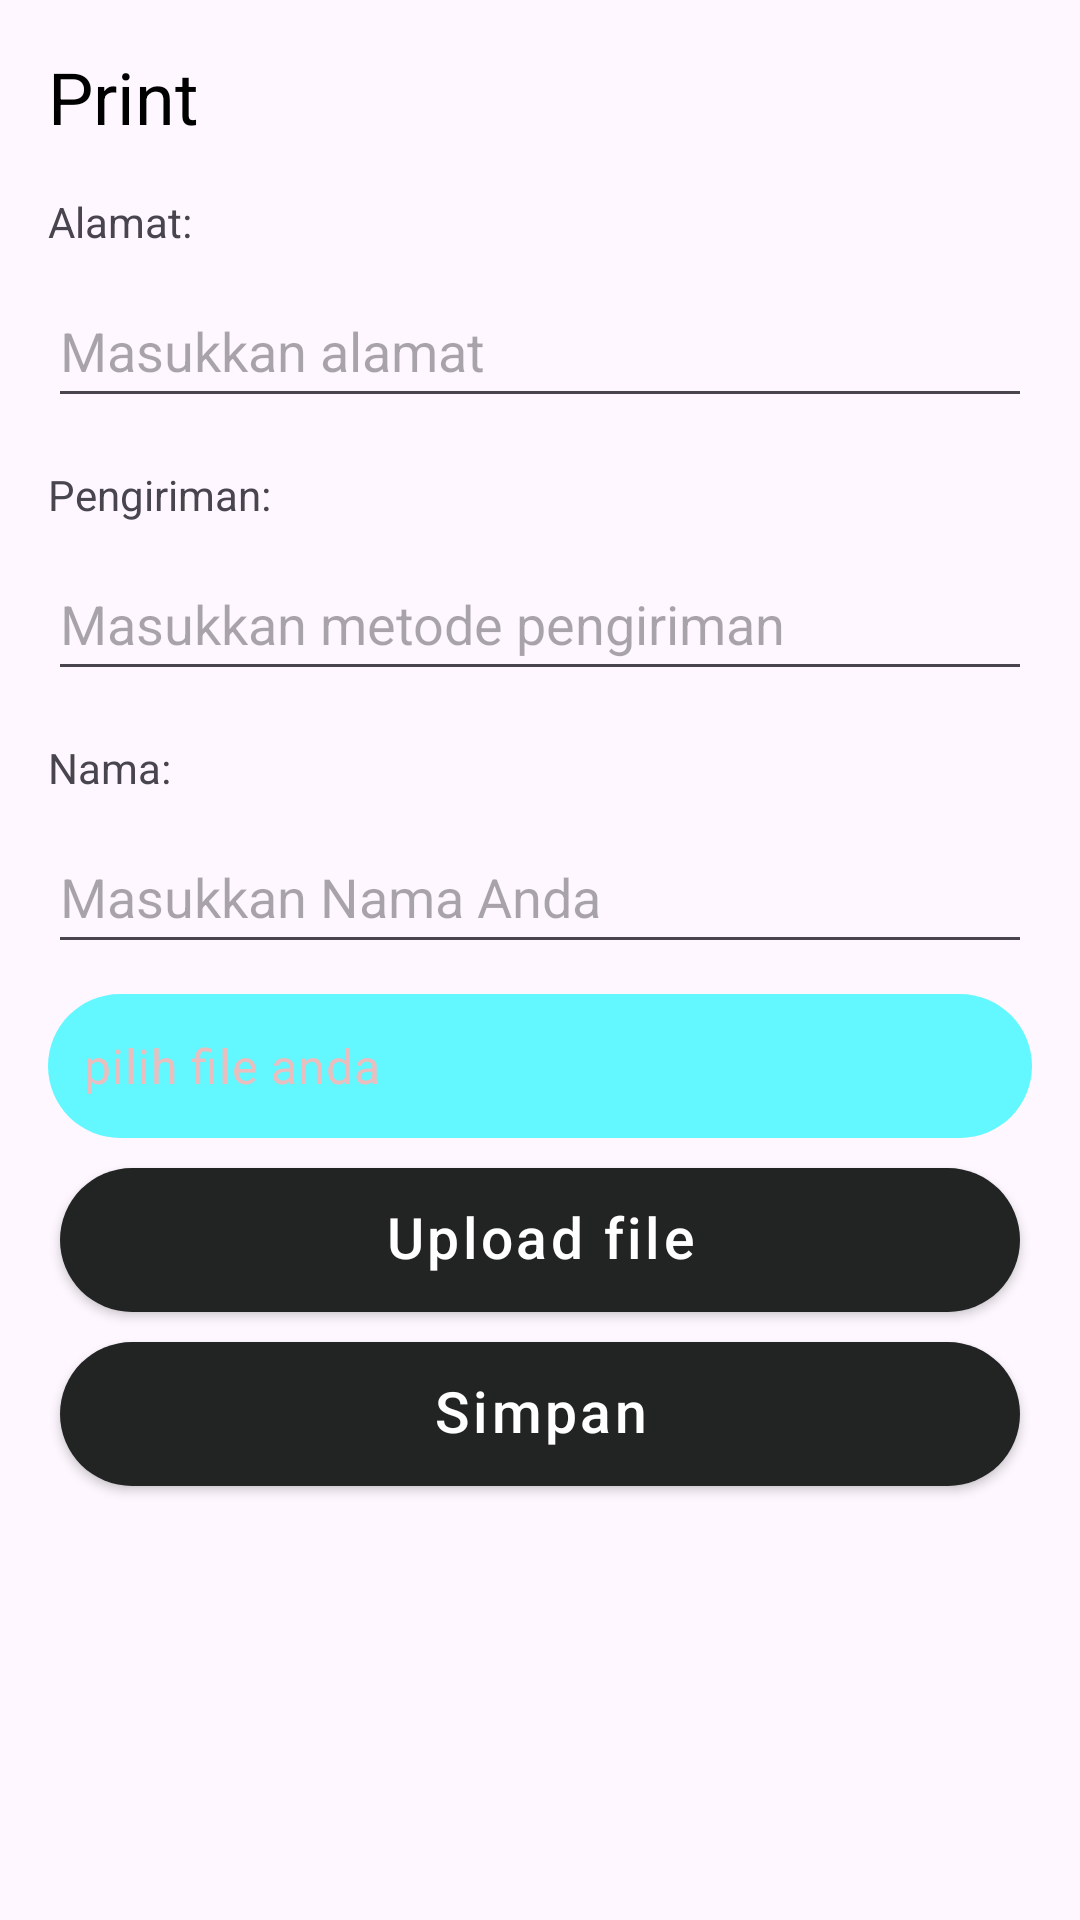

Produce the Android XML layout that renders to this screen, including the resource entries it uses.
<!-- AndroidManifest.xml: application theme Theme.Barulagi -->
<!-- res/layout/activity_print.xml -->
<?xml version="1.0" encoding="utf-8"?>
<androidx.constraintlayout.widget.ConstraintLayout
    xmlns:android="http://schemas.android.com/apk/res/android"
    xmlns:app="http://schemas.android.com/apk/res-auto"
    xmlns:tools="http://schemas.android.com/tools"
    android:layout_width="match_parent"
    android:layout_height="match_parent"
    tools:context=".PrintActivity">


    <TextView
        android:id="@+id/print_text"
        android:layout_width="wrap_content"
        android:layout_height="wrap_content"
        android:text="Print"
        android:textSize="24sp"
        android:textColor="#000000"
        app:layout_constraintStart_toStartOf="parent"
        app:layout_constraintTop_toTopOf="parent"
        android:layout_marginStart="16dp"
        android:layout_marginTop="16dp"/>


    <TextView
        android:id="@+id/selected_file_text"
        android:layout_width="wrap_content"
        android:layout_height="wrap_content"
        app:layout_constraintTop_toBottomOf="@id/print_text"
        app:layout_constraintStart_toStartOf="parent"
        app:layout_constraintEnd_toEndOf="parent"
        android:layout_marginTop="16dp"
        android:visibility="gone"  />

    
    <TextView
        android:id="@+id/alamat"
        android:layout_width="wrap_content"
        android:layout_height="wrap_content"
        android:text="Alamat:"
        app:layout_constraintTop_toBottomOf="@id/selected_file_text"
        app:layout_constraintStart_toStartOf="parent"
        android:layout_marginTop="16dp"
        android:layout_marginStart="16dp"/>

    
    <EditText
        android:id="@+id/edalamat"
        android:layout_width="0dp"
        android:layout_height="wrap_content"
        android:minHeight="48dp"
    app:layout_constraintTop_toBottomOf="@id/alamat"
    app:layout_constraintStart_toStartOf="parent"
    app:layout_constraintEnd_toEndOf="parent"
    android:layout_marginTop="8dp"
    android:layout_marginStart="16dp"
    android:layout_marginEnd="16dp"
    android:hint="Masukkan alamat"
    android:inputType="textPostalAddress"/>


    
    <TextView
        android:id="@+id/delivery_label"
        android:layout_width="wrap_content"
        android:layout_height="wrap_content"
        android:text="Pengiriman:"
        app:layout_constraintTop_toBottomOf="@id/edalamat"
        app:layout_constraintStart_toStartOf="parent"
        android:layout_marginTop="16dp"
        android:layout_marginStart="16dp"/>


    <EditText
        android:id="@+id/edpengiriman"
        android:layout_width="0dp"
        android:layout_height="wrap_content"
        android:minHeight="48dp"
    app:layout_constraintTop_toBottomOf="@id/delivery_label"
    app:layout_constraintStart_toStartOf="parent"
    app:layout_constraintEnd_toEndOf="parent"
    android:layout_marginTop="8dp"
    android:layout_marginStart="16dp"
    android:layout_marginEnd="16dp"
    android:hint="Masukkan metode pengiriman"
    android:inputType="text"/>


    
    <TextView
        android:id="@+id/payment_label"
        android:layout_width="wrap_content"
        android:layout_height="wrap_content"
        android:text="Nama:"
        app:layout_constraintTop_toBottomOf="@id/edpengiriman"
        app:layout_constraintStart_toStartOf="parent"
        android:layout_marginTop="16dp"
        android:layout_marginStart="16dp"/>


    <EditText
        android:id="@+id/ednama"
        android:layout_width="0dp"
        android:layout_height="wrap_content"
        android:minHeight="48dp"
    app:layout_constraintTop_toBottomOf="@id/payment_label"
    app:layout_constraintStart_toStartOf="parent"
    app:layout_constraintEnd_toEndOf="parent"
    android:layout_marginTop="8dp"
    android:layout_marginStart="16dp"
    android:layout_marginEnd="16dp"
    android:hint="Masukkan Nama Anda"
    android:inputType="text"/>

    <EditText
        android:id="@+id/edpilih"
        android:layout_width="match_parent"
        android:layout_height="wrap_content"
        android:minHeight="48dp"
        app:layout_constraintTop_toBottomOf="@id/ednama"
        app:layout_constraintStart_toStartOf="parent"
        app:layout_constraintEnd_toEndOf="parent"
        android:layout_marginTop="10dp"
        android:layout_marginStart="16dp"
        android:layout_marginEnd="16dp"
        android:hint="@string/twice_select"
        android:letterSpacing="0.02"
        android:textSize="16sp"
        android:textColor="@color/black"
        android:background="@drawable/bg_search"
        android:padding="12dp"
        android:textColorHint="#EABEBE"/>

    <Button
        android:id="@+id/btn"
        android:layout_width="match_parent"
        android:layout_height="wrap_content"
        android:text="@string/upload_file"
        app:layout_constraintTop_toBottomOf="@id/edpilih"
        android:textSize="19sp"
        android:layout_marginTop="10dp"
        android:includeFontPadding="false"
        android:letterSpacing="0.06"
        android:layout_marginStart="20dp"
        android:layout_marginEnd="20dp"
        android:textAllCaps="false"
        android:background="@drawable/file"
        android:textColor="@color/white"/>


    <Button
        android:id="@+id/btn_simpan"
        android:layout_width="match_parent"
        android:layout_height="wrap_content"
        android:text="Simpan"
        app:layout_constraintTop_toBottomOf="@id/btn"
        android:textSize="19sp"
        android:layout_marginTop="10dp"
        android:includeFontPadding="false"
        android:letterSpacing="0.06"
        android:layout_marginStart="20dp"
        android:layout_marginEnd="20dp"
        android:textAllCaps="false"
        android:background="@drawable/file"
        android:textColor="@color/white"/>



</androidx.constraintlayout.widget.ConstraintLayout>
<!-- resources referenced by this layout -->
<resources>
  <color name="black">#FF000000</color>
  <color name="white">#FFFFFFFF</color>
  <!-- drawable bg_search (drawable) -->
  <?xml version="1.0" encoding="utf-8"?>
  <shape
      xmlns:android="http://schemas.android.com/apk/res/android">
      <corners android:radius="30dp" />
      <solid android:color="#63F7FF" />
  </shape>
  <!-- drawable file (drawable) -->
  <?xml version="1.0" encoding="utf-8"?>
  <shape
      xmlns:android="http://schemas.android.com/apk/res/android">
      <corners android:radius="30dp" />
      <solid android:color="#222323" />
  </shape>
  <string name="twice_select">pilih file anda</string>
  <string name="upload_file">Upload file</string>
  <style name="Theme.Barulagi" parent="Base.Theme.Barulagi" />
  <style name="Base.Theme.Barulagi" parent="Theme.Material3.DayNight.NoActionBar">
          
          
      </style>
</resources>
